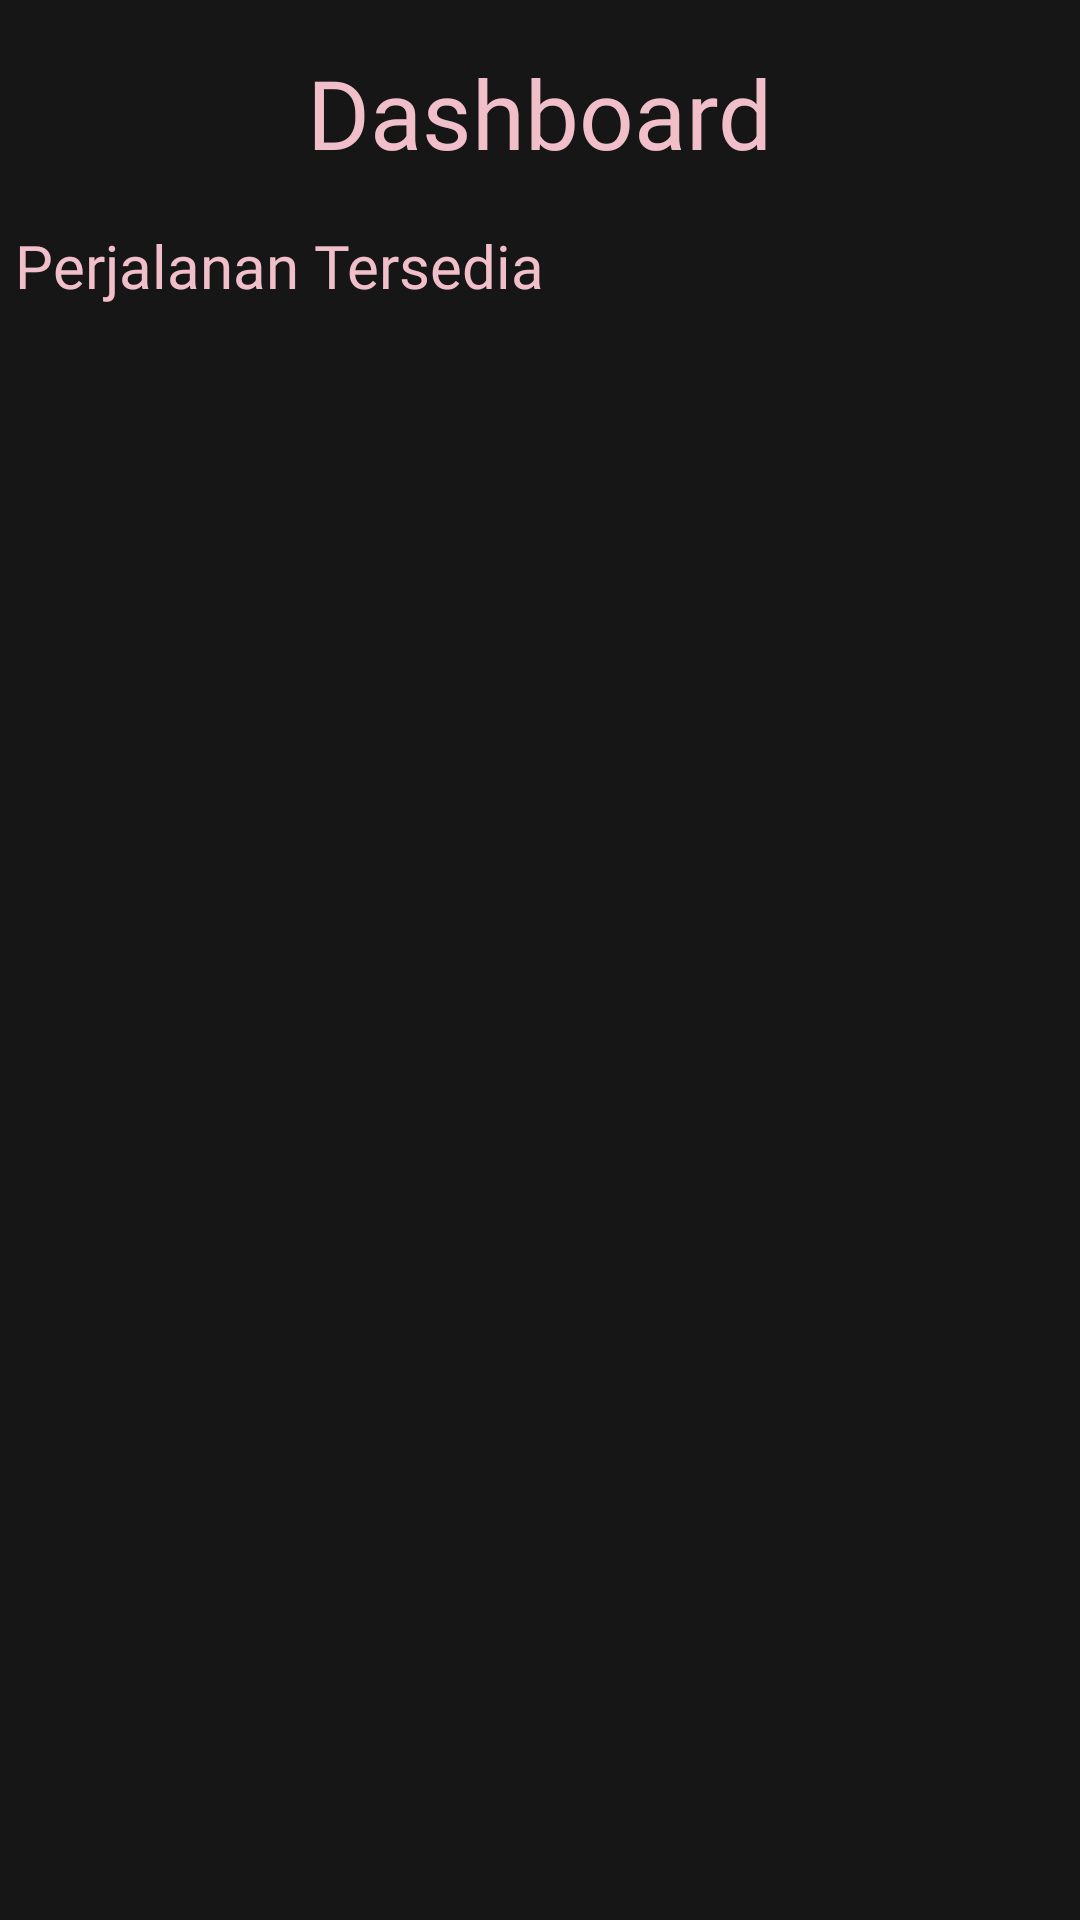

Produce the Android XML layout that renders to this screen, including the resource entries it uses.
<!-- AndroidManifest.xml: application theme Theme.UAS_TravelApp -->
<!-- res/layout/fragment_home_user.xml -->
<?xml version="1.0" encoding="utf-8"?>
<androidx.constraintlayout.widget.ConstraintLayout xmlns:android="http://schemas.android.com/apk/res/android"
    xmlns:tools="http://schemas.android.com/tools"
    xmlns:app="http://schemas.android.com/apk/res-auto"
    android:layout_width="match_parent"
    android:layout_height="match_parent"
    tools:context=".Fragment.HomeUserFragment"
    android:background="@color/huntergreen">

    <TextView
        android:id="@+id/txt_dashboard_title"
        android:layout_width="wrap_content"
        android:layout_height="wrap_content"
        android:text="Dashboard"
        android:textSize="32sp"
        android:fontFamily="@font/poppins_semibold"
        android:textColor="@color/kawaii"
        app:layout_constraintStart_toStartOf="parent"
        app:layout_constraintEnd_toEndOf="parent"
        app:layout_constraintTop_toTopOf="parent"
        android:layout_marginTop="16dp" />

    <TextView
        android:id="@+id/txt_trip_plan"
        android:layout_width="wrap_content"
        android:layout_height="wrap_content"
        android:text="Perjalanan Tersedia"
        android:fontFamily="@font/poppins"
        android:textSize="20sp"
        android:textColor="@color/kawaii"
        app:layout_constraintTop_toBottomOf="@id/txt_dashboard_title"
        app:layout_constraintStart_toStartOf="parent"
        android:layout_marginVertical="16dp"
        android:paddingHorizontal="5dp"/>

    <androidx.recyclerview.widget.RecyclerView
        android:id="@+id/rv_content"
        android:layout_width="match_parent"
        android:layout_height="0dp"
        app:layout_constraintTop_toBottomOf="@id/txt_trip_plan"
        app:layout_constraintBottom_toBottomOf="parent"
        tools:listitem="@layout/travel_card" />

</androidx.constraintlayout.widget.ConstraintLayout>
<!-- res/layout/travel_card.xml (included above) -->
<?xml version="1.0" encoding="utf-8"?>
<LinearLayout xmlns:android="http://schemas.android.com/apk/res/android"
    android:layout_width="match_parent"
    android:layout_height="match_parent"
    android:orientation="vertical"
    android:layout_marginHorizontal="2dp"
    android:layout_marginVertical="4dp"
    android:paddingVertical="8dp"
    android:paddingHorizontal="16dp"
    android:background="@drawable/card_rounded"
    android:backgroundTint="@color/huntergreen">

    <TextView
        android:id="@+id/txt_title"
        android:layout_width="wrap_content"
        android:layout_height="wrap_content"
        android:text="Bla bla bla"
        android:textSize="20sp"
        android:fontFamily="@font/poppins_bold"
        android:textColor="@color/kawaii"/>

    <LinearLayout
        android:layout_width="match_parent"
        android:layout_height="wrap_content"
        android:orientation="horizontal"
        android:gravity="start"
        android:background="@color/finn">

        <TextView
            android:layout_width="0dp"
            android:layout_height="wrap_content"
            android:layout_weight="1"
            android:paddingHorizontal="5dp"
            android:text="Asal"
            android:textSize="16sp"
            android:fontFamily="@font/poppins_semibold"
            android:textColor="@color/kawaii"/>

        <TextView
            android:id="@+id/txt_asal"
            android:layout_width="0dp"
            android:layout_height="wrap_content"
            android:layout_weight="4"
            android:text=": x"
            android:textSize="16sp"
            android:fontFamily="@font/poppins"
            android:textColor="@color/kawaii"/>

    </LinearLayout>
    <LinearLayout
        android:layout_width="match_parent"
        android:layout_height="wrap_content"
        android:orientation="horizontal"
        android:gravity="start"
        android:background="@color/timberwolf">

        <TextView
            android:layout_width="0dp"
            android:layout_height="wrap_content"
            android:layout_weight="1"
            android:paddingHorizontal="5dp"
            android:text="Tujuan"
            android:textSize="16sp"
            android:fontFamily="@font/poppins_semibold"
            android:textColor="@color/huntergreen"/>

        <TextView
            android:id="@+id/txt_tujuan"
            android:layout_width="0dp"
            android:layout_height="wrap_content"
            android:layout_weight="4"
            android:text=": y"
            android:textSize="16sp"
            android:fontFamily="@font/poppins"
            android:textColor="@color/huntergreen"/>

    </LinearLayout>
    <LinearLayout
        android:layout_width="match_parent"
        android:layout_height="wrap_content"
        android:orientation="horizontal"
        android:gravity="start"
        android:background="@color/finn">

        <TextView
            android:layout_width="0dp"
            android:layout_height="wrap_content"
            android:layout_weight="1"
            android:paddingHorizontal="5dp"
            android:text="Harga"
            android:textSize="16sp"
            android:fontFamily="@font/poppins_semibold"
            android:textColor="@color/kawaii"/>

        <TextView
            android:id="@+id/txt_harga"
            android:layout_width="0dp"
            android:layout_height="wrap_content"
            android:layout_weight="4"
            android:text=": z"
            android:textSize="16sp"
            android:fontFamily="@font/poppins"
            android:textColor="@color/kawaii"/>

    </LinearLayout>

    <ToggleButton
        android:id="@+id/btn_fav"
        android:layout_width="wrap_content"
        android:layout_height="wrap_content"
        android:fontFamily="@font/poppins_semibold"
        android:backgroundTint="@color/vinrouge"
        android:textColor="@color/white"
        android:paddingHorizontal="16dp"
        android:textSize="15sp"
        android:textAllCaps="false"
        android:textColorHint="@color/timberwolf"
        android:textOn="Hapus dari favorit"
        android:textOff="Tambahkan ke favorit" />

</LinearLayout>
<!-- resources referenced by this layout -->
<resources>
  <color name="finn">#742A4C</color>
  <color name="huntergreen">#161616</color>
  <color name="kawaii">#F0BFC9</color>
  <color name="timberwolf">#D9CECE</color>
  <color name="vinrouge">#994C68</color>
  <color name="white">#FFFFFFFF</color>
  <!-- drawable card_rounded (drawable) -->
  <?xml version="1.0" encoding="utf-8"?>
  <shape xmlns:android="http://schemas.android.com/apk/res/android">
      <solid android:color="@color/timberwolf"/>
      <corners android:radius="10dp"/>
      <stroke android:color="@color/finn" android:width="1dp"/>
  </shape>
  <style name="Theme.UAS_TravelApp" parent="Base.Theme.UAS_TravelApp" />
  <style name="Base.Theme.UAS_TravelApp" parent="Theme.Material3.DayNight.NoActionBar">
          
          
      </style>
</resources>
